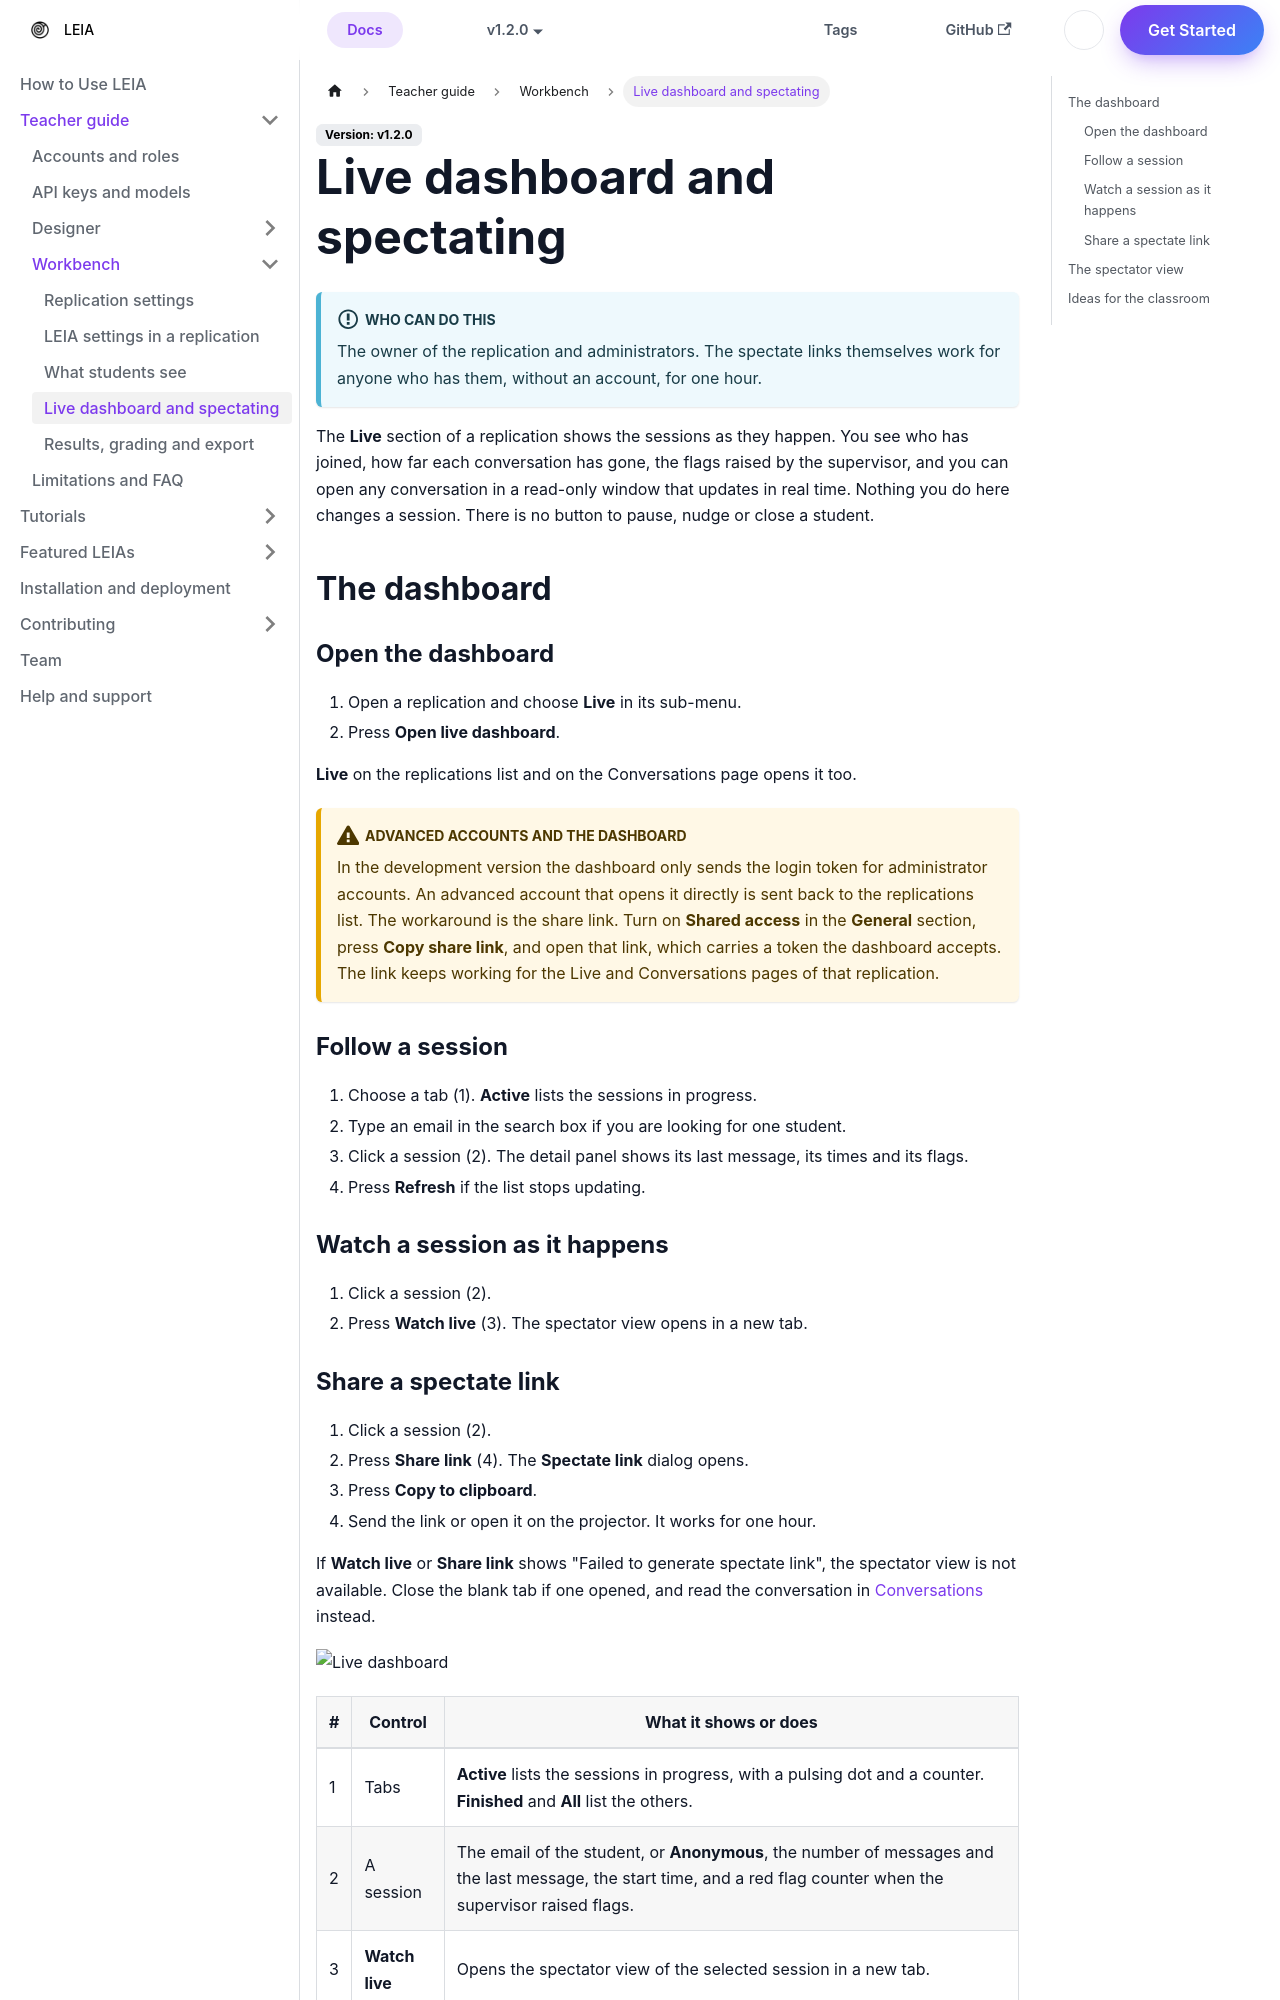

repository: leia-org/web · page: pr-preview/pr-20/docs/teachers/workbench/live-and-spectate/index.html · generator: docusaurus

---
sidebar_position: 4
tags:
  - teachers
  - workbench
  - live
  - monitoring
keywords:
  - LEIA
  - live dashboard
  - spectator
  - watch live
  - share link
  - supervisor flags
authors:
  - name: Dangalcan
    url: https://github.com/Dangalcan
    image_url: https://github.com/Dangalcan.png
---

# Live dashboard and spectating

:::info Who can do this
The owner of the replication and administrators. The spectate links themselves work for anyone who has them, without an account, for one hour.
:::

The **Live** section of a replication shows the sessions as they happen. You see who has joined, how far each conversation has gone, the flags raised by the supervisor, and you can open any conversation in a read-only window that updates in real time. Nothing you do here changes a session. There is no button to pause, nudge or close a student.

## The dashboard

### Open the dashboard

1. Open a replication and choose **Live** in its sub-menu.
2. Press **Open live dashboard**.

**Live** on the replications list and on the Conversations page opens it too.

:::caution Advanced accounts and the dashboard
In the development version the dashboard only sends the login token for administrator accounts. An advanced account that opens it directly is sent back to the replications list. The workaround is the share link. Turn on **Shared access** in the **General** section, press **Copy share link**, and open that link, which carries a token the dashboard accepts. The link keeps working for the Live and Conversations pages of that replication.
:::

### Follow a session

1. Choose a tab (1). **Active** lists the sessions in progress.
2. Type an email in the search box if you are looking for one student.
3. Click a session (2). The detail panel shows its last message, its times and its flags.
4. Press **Refresh** if the list stops updating.

### Watch a session as it happens

1. Click a session (2).
2. Press **Watch live** (3). The spectator view opens in a new tab.
